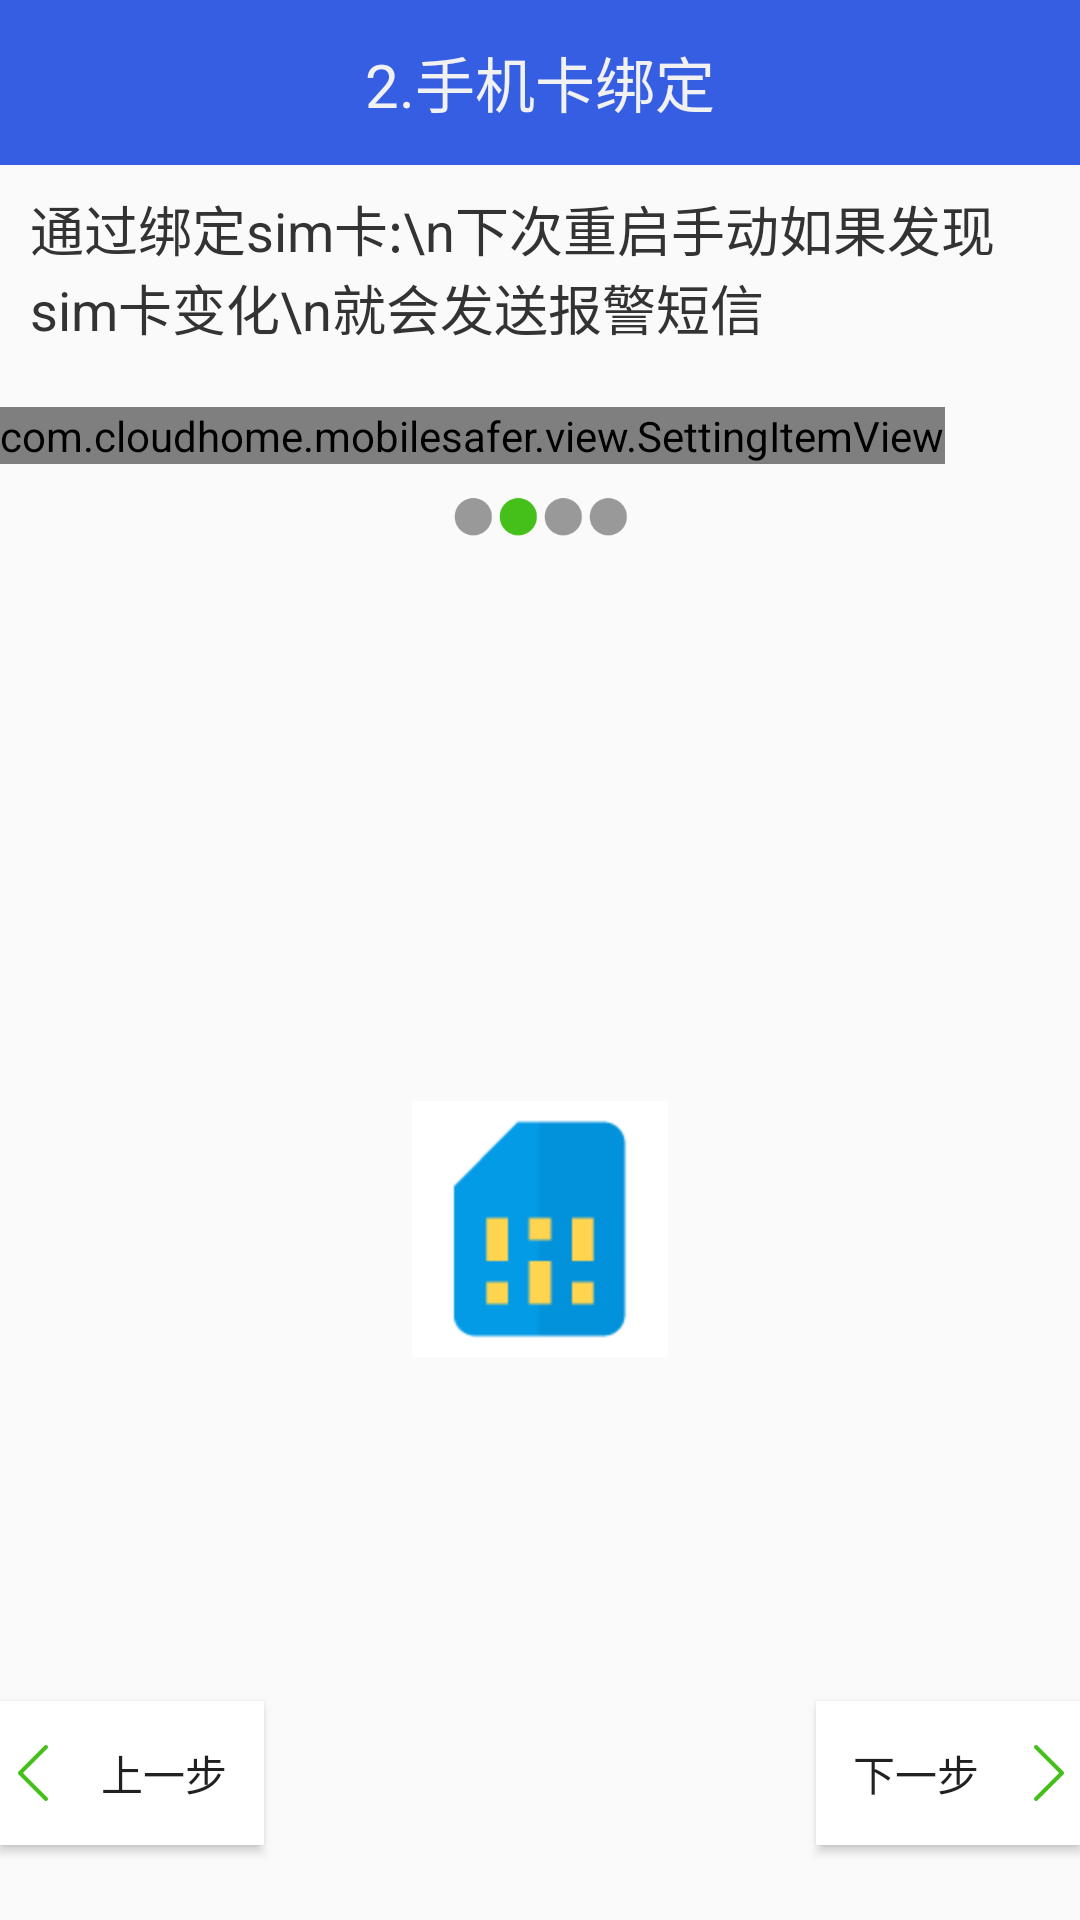

This screen was rendered from an Android layout file. Write that file and the resources it references.
<!-- AndroidManifest.xml: application theme AppTheme -->
<!-- res/layout/activity_setup2.xml -->
<?xml version="1.0" encoding="utf-8"?>
<LinearLayout xmlns:android="http://schemas.android.com/apk/res/android"
    xmlns:siv="http://schemas.android.com/apk/res-auto"
    android:layout_width="match_parent"
    android:layout_height="match_parent"
    android:orientation="vertical">


    <TextView

        android:layout_width="match_parent"
        android:layout_height="55dp"
        android:background="#365ee2"
        android:gravity="center"
        android:text="2.手机卡绑定"
        android:textAppearance="?android:attr/textAppearanceLarge"
        android:textColor="#f1f1f1"
        android:textSize="20sp" />

<TextView
        android:text="通过绑定sim卡:\n下次重启手动如果发现sim卡变化\n就会发送报警短信"
        style="@style/text_content_style"
        />

<com.cloudhome.mobilesafer.view.SettingItemView
    android:id="@+id/siv_bind_sim"
    android:layout_width="wrap_content"
    android:layout_height="wrap_content"
    android:layout_marginTop="20dp"
    siv:title="点击绑定sim卡"
    siv:update_off="sim卡没有绑定"
    siv:update_on="sim卡已绑定"
    >



</com.cloudhome.mobilesafer.view.SettingItemView>
    <LinearLayout
        android:orientation="horizontal"
        android:layout_width="match_parent"
        android:layout_marginTop="10dp"
        android:gravity="center_horizontal"
        android:layout_height="wrap_content">


        <ImageView
            android:src ="@mipmap/grey_dot"
            android:layout_width="15dp"
            android:layout_height="15dp" />


        <ImageView
            android:src ="@mipmap/green_dot"
            android:layout_width="15dp"
            android:layout_height="15dp" />

        <ImageView
            android:src ="@mipmap/grey_dot"
            android:layout_width="15dp"
            android:layout_height="15dp" />

        <ImageView
            android:src ="@mipmap/grey_dot"
            android:layout_width="15dp"
            android:layout_height="15dp" />
    </LinearLayout>

    <RelativeLayout
        android:layout_width="match_parent"
        android:layout_height="match_parent">

        <ImageView
            android:layout_width="wrap_content"
            android:layout_height="wrap_content"
            android:layout_centerInParent="true"
            android:src="@mipmap/sim"
            android:id="@+id/imageView" />

        <Button
            android:layout_marginBottom="25dp"
            android:layout_alignParentBottom="true"
            style="@style/button_pre_style"/>

        <Button
            android:layout_marginBottom="25dp"
            android:layout_alignParentBottom="true"
            style="@style/button_next_style"/>


    </RelativeLayout>
</LinearLayout>
<!-- resources referenced by this layout -->
<resources>
  <!-- mipmap green_dot: png bitmap (mipmap-xxhdpi, 1053 bytes) -->
  <!-- mipmap grey_dot: png bitmap (mipmap-xxhdpi, 1027 bytes) -->
  <!-- mipmap sim: png bitmap (mipmap-hdpi, 1260 bytes) -->
  <style name="button_next_style">
          <item name="android:onClick">next</item>
          <item name="android:background">@drawable/button</item>
           <item name="android:drawableRight">@mipmap/navigate_next</item>
  
          <item name="android:layout_alignParentRight">true</item>
  
          <item name="android:layout_width">wrap_content</item>
          <item name="android:layout_height">wrap_content</item>
          <item name="android:text">下一步</item>
      </style>
  <style name="button_pre_style">
  
          <item name="android:onClick">pre</item>
          <item name="android:background">@drawable/button</item>
          <item name="android:drawableLeft">@mipmap/navigate_pre</item>
          <item name="android:layout_alignParentLeft">true</item>
          <item name="android:layout_width">wrap_content</item>
          <item name="android:layout_height">wrap_content</item>
          <item name="android:text">上一步</item>
      </style>
  <style name="text_content_style">
          <item name="android:textSize">18sp</item>
          <item name="android:textColor">#333333</item>
          <item name="android:layout_marginTop">8dp</item>
          <item name="android:layout_marginLeft">10dp</item>
          <item name="android:layout_height">wrap_content</item>
          <item name="android:layout_width">wrap_content</item>
          <item name="android:gravity">center_vertical</item>
          <item name="android:drawablePadding">5dp</item>
  
  
      </style>
  <style name="AppTheme" parent="Theme.AppCompat.Light.DarkActionBar">
          
          <item name="colorPrimary">@color/colorPrimary</item>
          <item name="colorPrimaryDark">@color/colorPrimaryDark</item>
          <item name="colorAccent">@color/colorAccent</item>
          <item name="windowNoTitle">true</item>
      </style>
  <!-- drawable button (drawable) -->
  <?xml version="1.0" encoding="utf-8"?>
  <selector xmlns:android="http://schemas.android.com/apk/res/android">
  
      <item android:drawable="@color/colorPrimary" android:state_pressed="true" />
      <item android:drawable="@color/colorPrimary"  android:state_focused="true" />
      <item android:drawable="@color/white" />
  
  
  </selector>
  <color name="colorPrimary">#3F51B5</color>
  <color name="colorPrimaryDark">#303F9F</color>
  <color name="colorAccent">#FF4081</color>
  <color name="white">#ffffff</color>
</resources>
